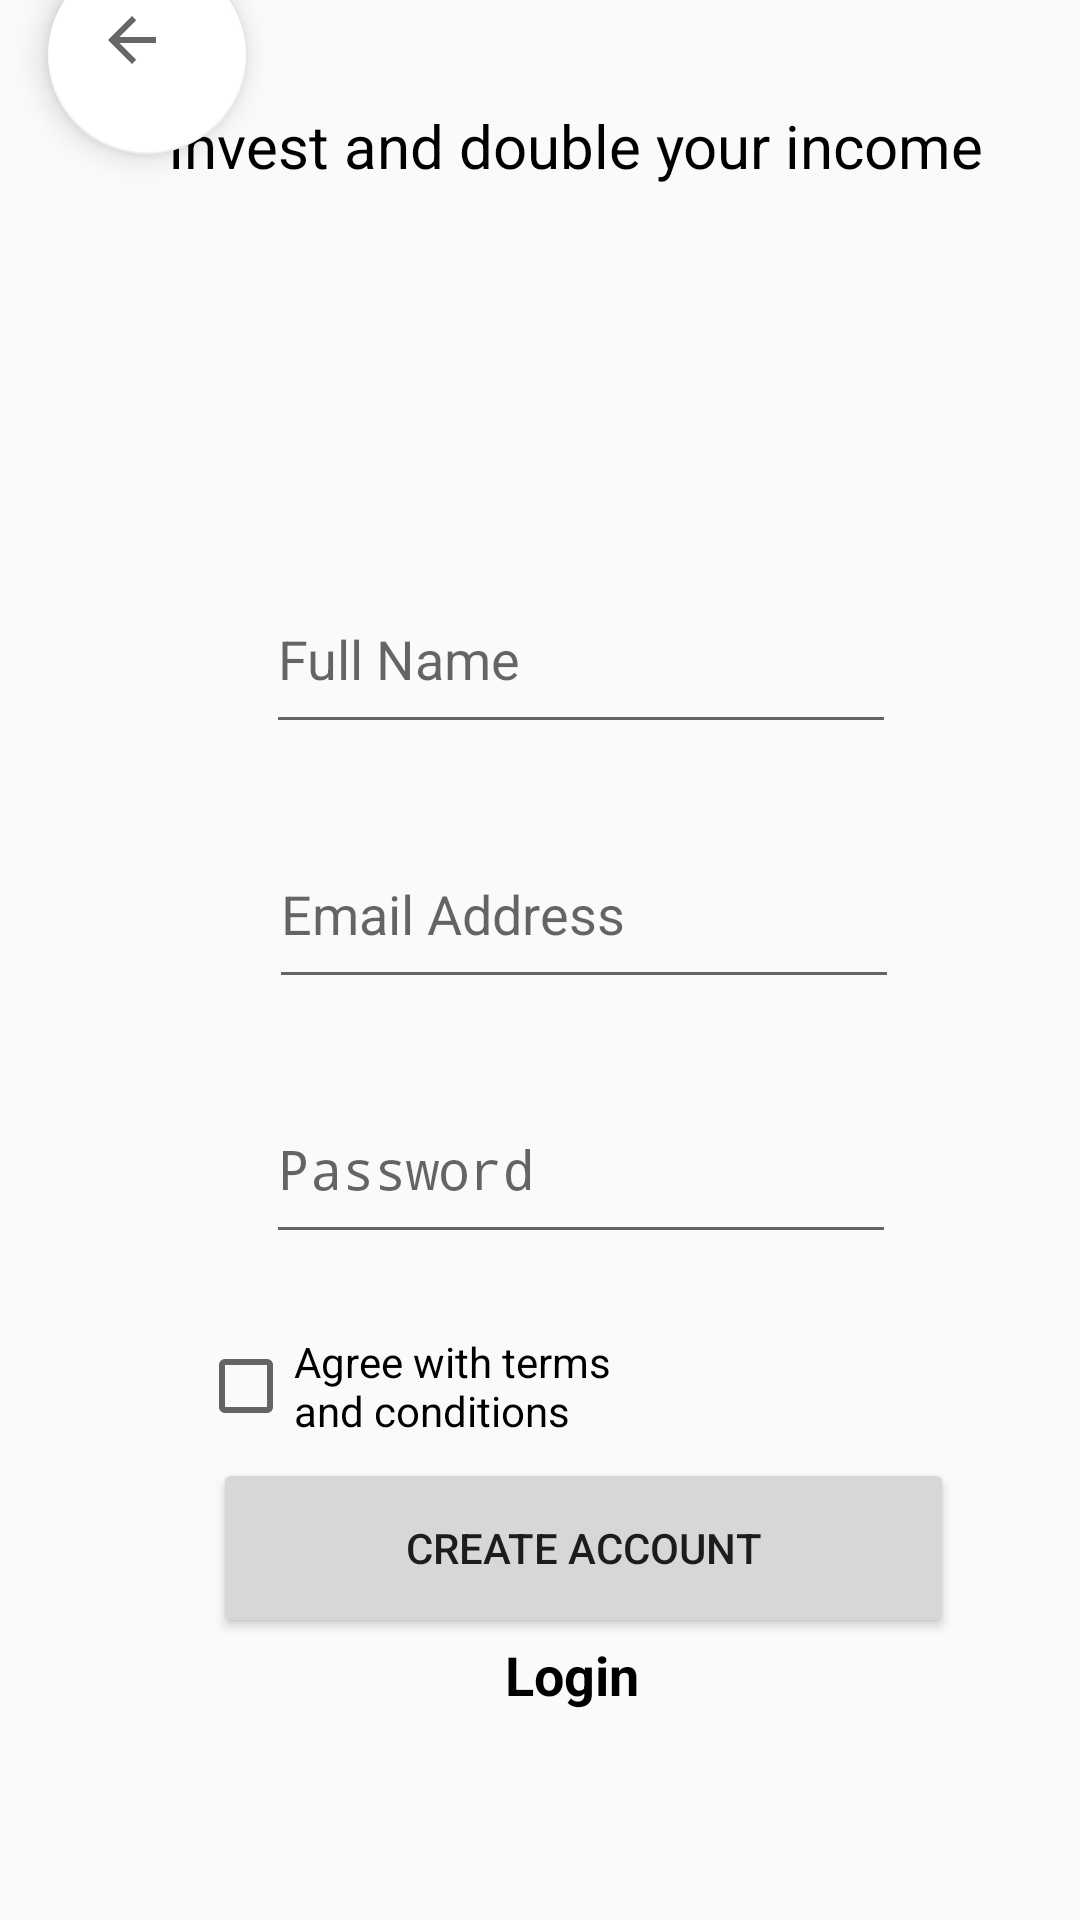

The Android layout XML behind this screen, and the referenced resources:
<!-- AndroidManifest.xml: activity theme AppTheme.NoActionBar -->
<!-- res/layout/activity_create_acc.xml -->
<?xml version="1.0" encoding="utf-8"?>
<androidx.constraintlayout.widget.ConstraintLayout
    xmlns:android="http://schemas.android.com/apk/res/android"
    xmlns:app="http://schemas.android.com/apk/res-auto"
    xmlns:tools="http://schemas.android.com/tools"
    android:layout_width="match_parent"
    android:layout_height="match_parent"
    tools:context=".CreateAccActivity">

    <TextView
        android:id="@+id/subTitle"
        android:layout_width="300dp"
        android:layout_height="29dp"
        android:layout_marginBottom="124dp"
        android:text="Invest and double your income now"
        android:textAlignment="center"
        android:textColor="#000000"
        android:textSize="20sp"
        app:layout_constraintBottom_toTopOf="@+id/name_act"
        app:layout_constraintEnd_toEndOf="parent"
        app:layout_constraintHorizontal_bias="0.693"
        app:layout_constraintStart_toStartOf="parent" />

    <TextView
        android:id="@+id/Title1"
        android:layout_width="295dp"
        android:layout_height="44dp"
        android:layout_marginTop="55dp"
        android:text="Create an Account"
        android:textAlignment="center"
        android:textColor="#0E0E0E"
        android:textSize="28sp"
        android:textStyle="bold"
        app:layout_constraintBottom_toTopOf="@+id/subTitle"
        app:layout_constraintEnd_toEndOf="parent"
        app:layout_constraintHorizontal_bias="0.706"
        app:layout_constraintStart_toStartOf="parent"
        app:layout_constraintTop_toTopOf="parent"
        app:layout_constraintVertical_bias="0.0" />

    <EditText
        android:id="@+id/password_act"
        android:layout_width="wrap_content"
        android:layout_height="60dp"
        android:layout_marginBottom="20dp"
        android:ems="10"
        android:hint="Password"
        android:inputType="textPassword"
        app:layout_constraintBottom_toTopOf="@+id/checkBox"
        app:layout_constraintEnd_toEndOf="parent"
        app:layout_constraintHorizontal_bias="0.592"
        app:layout_constraintStart_toStartOf="parent" />

    <EditText
        android:id="@+id/email_act"
        android:layout_width="wrap_content"
        android:layout_height="60dp"
        android:layout_marginBottom="25dp"
        android:ems="10"
        android:hint="Email Address"
        android:inputType="textEmailAddress"
        app:layout_constraintBottom_toTopOf="@+id/password_act"
        app:layout_constraintEnd_toEndOf="parent"
        app:layout_constraintHorizontal_bias="0.597"
        app:layout_constraintStart_toStartOf="parent" />

    <EditText
        android:id="@+id/name_act"
        android:layout_width="wrap_content"
        android:layout_height="60dp"
        android:layout_marginBottom="25dp"
        android:ems="10"
        android:hint="Full Name"
        android:inputType="textPersonName"
        app:layout_constraintBottom_toTopOf="@+id/email_act"
        app:layout_constraintEnd_toEndOf="parent"
        app:layout_constraintHorizontal_bias="0.592"
        app:layout_constraintStart_toStartOf="parent" />

    <androidx.appcompat.widget.AppCompatButton
        android:id="@+id/sign_up"
        android:layout_width="247dp"
        android:layout_height="60dp"
        android:text="Create Account"
        app:layout_constraintBottom_toTopOf="@+id/login"
        app:layout_constraintEnd_toEndOf="parent"
        app:layout_constraintHorizontal_bias="0.628"
        app:layout_constraintStart_toStartOf="parent"
        tools:ignore="MissingConstraints" />

    <CheckBox
        android:id="@+id/checkBox"
        android:layout_width="147dp"
        android:layout_height="48dp"
        android:text="Agree with terms and conditions"
        app:layout_constraintBottom_toTopOf="@+id/sign_up"
        app:layout_constraintEnd_toEndOf="parent"
        app:layout_constraintHorizontal_bias="0.31"
        app:layout_constraintStart_toStartOf="parent" />

    <com.google.android.material.floatingactionbutton.FloatingActionButton
        android:id="@+id/back_icon"
        android:layout_width="70dp"
        android:layout_height="66dp"
        android:layout_marginStart="16dp"
        android:layout_marginBottom="4dp"
        android:clickable="true"
        app:backgroundTint="#fff"
        app:layout_constraintBottom_toTopOf="@+id/Title1"
        app:layout_constraintStart_toStartOf="parent"
        app:srcCompat="?attr/homeAsUpIndicator"
        tools:ignore="MissingConstraints" />

    <TextView
        android:id="@+id/login"
        android:layout_width="71dp"
        android:layout_height="34dp"
        android:layout_marginBottom="60dp"
        android:text="Login"
        android:textAlignment="center"
        android:textColor="#000"
        android:textSize="18sp"
        android:textStyle="bold"
        app:iconTint="#FAF8F8"
        app:layout_constraintBottom_toBottomOf="parent"
        app:layout_constraintEnd_toEndOf="parent"
        app:layout_constraintHorizontal_bias="0.538"
        app:layout_constraintStart_toStartOf="parent" />

</androidx.constraintlayout.widget.ConstraintLayout>
<!-- resources referenced by this layout -->
<resources>
  <style name="AppTheme.NoActionBar">
          <item name="windowActionBar">false</item>
          <item name="windowNoTitle">true</item>
      </style>
</resources>
